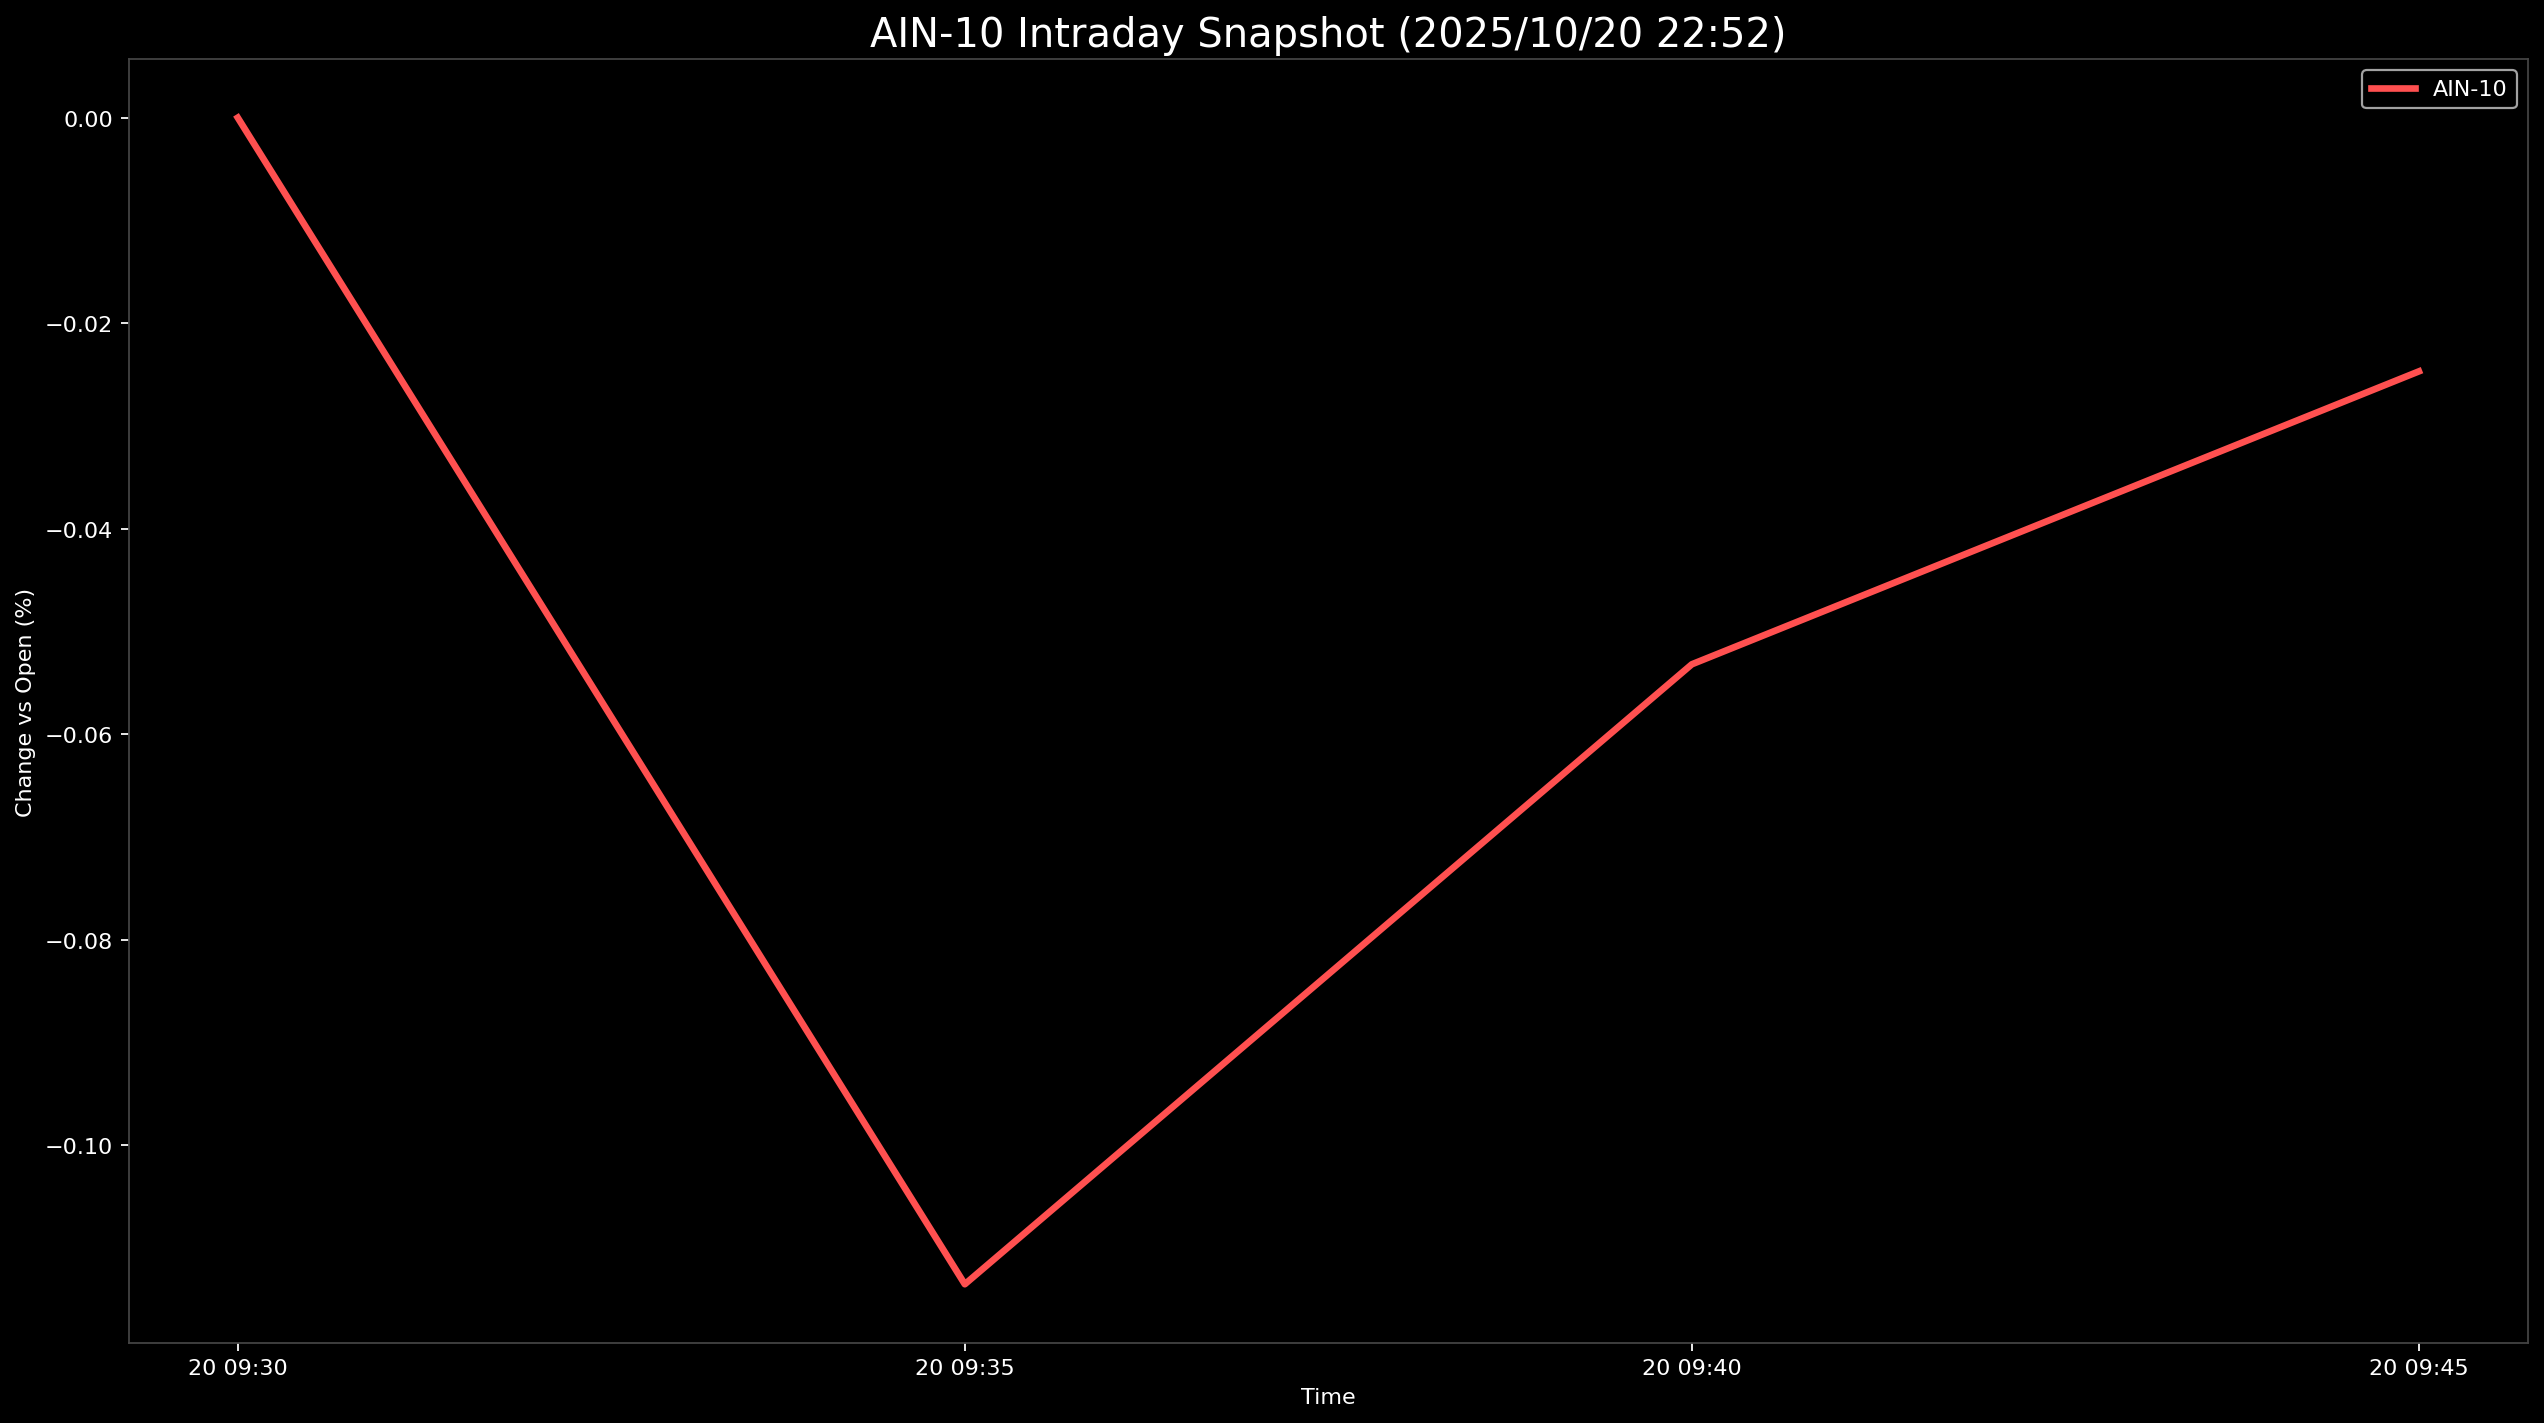

Values plotted in this chart, from the file beside it:
Datetime, AIN-10
2025-10-20 09:30:00, 0.0
2025-10-20 09:35:00, -0.1135
2025-10-20 09:40:00, -0.05319
2025-10-20 09:45:00, -0.02469
